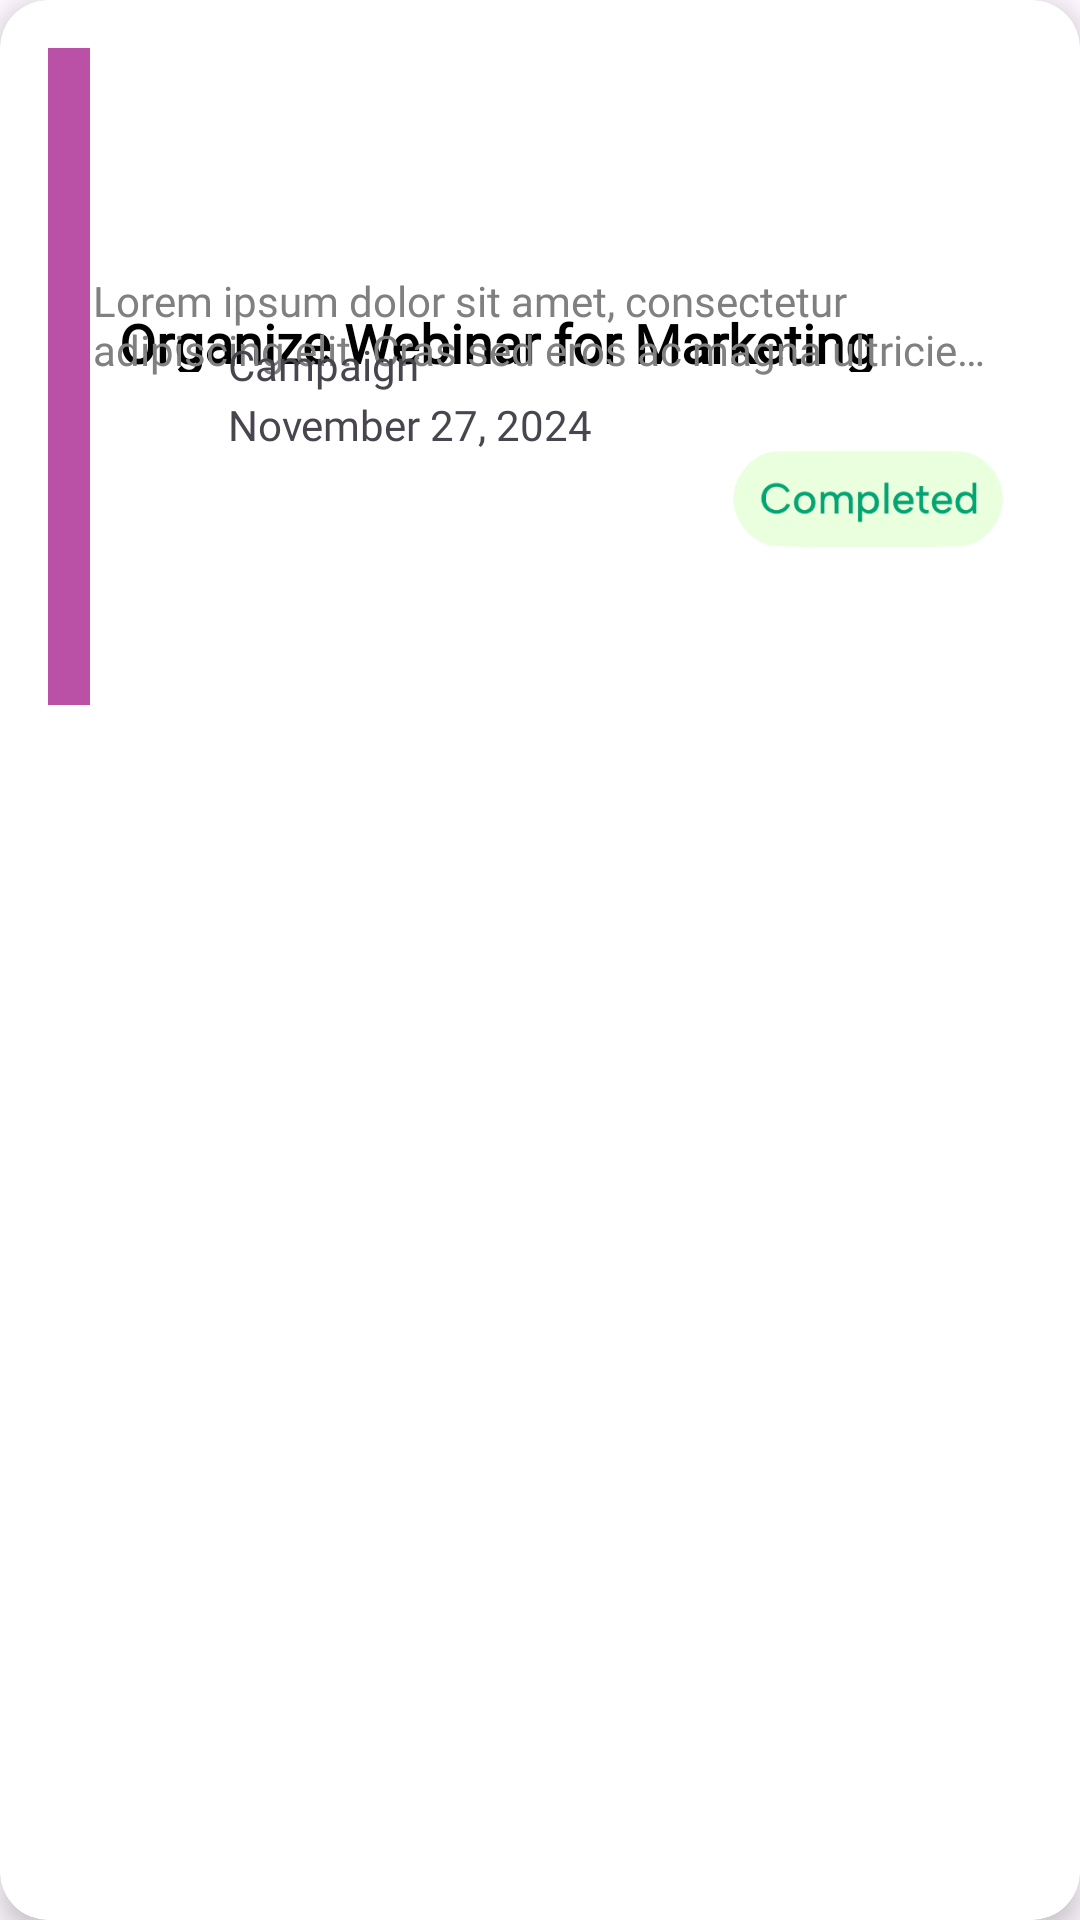

Android layout source for this screen:
<!-- AndroidManifest.xml: application theme Theme.Neoemployee -->
<!-- res/layout/task_cards_three.xml -->
<androidx.cardview.widget.CardView xmlns:android="http://schemas.android.com/apk/res/android"
    xmlns:card_view="http://schemas.android.com/apk/res-auto"
    xmlns:tools="http://schemas.android.com/tools"
    android:id="@+id/taskCards3"
    android:layout_width="380dp"
    android:layout_height="170dp"
    android:layout_margin="16dp"
    android:foregroundTint="#923B3B"
    card_view:cardBackgroundColor="@color/white"
    card_view:cardCornerRadius="16dp"
    card_view:cardElevation="5dp"
    card_view:cardMaxElevation="5dp">

    <androidx.constraintlayout.widget.ConstraintLayout
        android:id="@+id/linearLayout"
        android:layout_width="match_parent"
        android:layout_height="wrap_content"
        android:orientation="vertical"
        android:padding="16dp"
        card_view:layout_constraintBottom_toBottomOf="@+id/cardDescription"
        card_view:layout_constraintTop_toBottomOf="@+id/cardDescription">

        <TextView
            android:id="@+id/taskTitle"
            android:layout_width="330dp"
            android:layout_height="22dp"
            android:layout_marginStart="42dp"
            android:layout_marginTop="16dp"
            android:layout_marginEnd="256dp"
            android:layout_marginBottom="111dp"
            android:fontFamily="@font/albert_sans_medium"
            android:text="Organize Webinar for Marketing"
            android:maxLines="1"
            android:ellipsize="end"
            android:textColor="#000000"
            android:textSize="18sp"
            android:textStyle="bold"
            card_view:layout_constraintBottom_toBottomOf="parent"
            card_view:layout_constraintEnd_toEndOf="parent"
            card_view:layout_constraintHorizontal_bias="0.062"
            card_view:layout_constraintStart_toStartOf="parent"
            card_view:layout_constraintTop_toTopOf="parent"
            card_view:layout_constraintVertical_bias="1.0"
            tools:layout_conversion_absoluteHeight="22dp"
            tools:layout_conversion_absoluteWidth="82dp" />

        <TextView
            android:id="@+id/taskDescription"
            android:layout_width="300dp"
            android:layout_height="wrap_content"
            android:layout_marginStart="41dp"
            android:layout_marginTop="40dp"
            android:layout_marginEnd="39dp"
            android:layout_marginBottom="7dp"
            android:ellipsize="end"
            android:fontFamily="@font/albert_sans"
            android:maxLines="2"
            android:text="Lorem ipsum dolor sit amet, consectetur adipiscing elit. Cras sed eros ac magna ultricies venenatis non ac dui. Nulla varius accumsan nunc at ultricies."
            android:textColor="#808080"
            card_view:layout_constraintBottom_toTopOf="@+id/folderIcon"
            card_view:layout_constraintEnd_toEndOf="parent"
            card_view:layout_constraintStart_toStartOf="parent"
            card_view:layout_constraintTop_toTopOf="parent"
            tools:layout_conversion_absoluteHeight="18dp"
            tools:layout_conversion_absoluteWidth="338dp" />

        <ImageView
            android:id="@+id/folderIcon"
            android:layout_width="24dp"
            android:layout_height="24dp"
            android:layout_marginStart="24dp"
            android:layout_marginTop="95dp"
            android:layout_marginBottom="35dp"
            android:padding="0dp"
            card_view:layout_constraintBottom_toBottomOf="parent"
            card_view:layout_constraintStart_toStartOf="parent"
            card_view:layout_constraintTop_toTopOf="parent"
            card_view:layout_constraintVertical_bias="0.875"
            card_view:srcCompat="@drawable/baseline_article_24"
            tools:layout_conversion_absoluteHeight="24dp"
            tools:layout_conversion_absoluteWidth="24dp" />

        <ImageView
            android:id="@+id/taskColor"
            android:layout_width="35dp"
            android:layout_height="219dp"
            android:layout_marginEnd="10dp"
            card_view:layout_constraintEnd_toStartOf="@+id/taskTitle"
            card_view:layout_constraintTop_toTopOf="parent"
            card_view:srcCompat="@drawable/card_tabs" />

        <ImageView
            android:id="@+id/imageView13"
            android:layout_width="109dp"
            android:layout_height="68dp"
            android:layout_marginTop="94dp"
            android:layout_marginBottom="8dp"
            card_view:layout_constraintBottom_toBottomOf="parent"
            card_view:layout_constraintEnd_toEndOf="parent"
            card_view:layout_constraintTop_toTopOf="parent"
            card_view:srcCompat="@drawable/completed_icon" />

        <TextView
            android:id="@+id/taskGenre"
            android:layout_width="150dp"
            android:layout_height="18dp"
            android:layout_marginStart="60dp"
            android:layout_marginTop="84dp"
            android:layout_marginBottom="52dp"
            android:fontFamily="@font/albert_sans"
            android:padding="0dp"
            android:text="Campaign"
            card_view:layout_constraintBottom_toBottomOf="parent"
            card_view:layout_constraintEnd_toEndOf="parent"
            card_view:layout_constraintHorizontal_bias="0.0"
            card_view:layout_constraintStart_toStartOf="parent"
            card_view:layout_constraintTop_toTopOf="parent"
            card_view:layout_constraintVertical_bias="0.187"
            tools:layout_conversion_absoluteHeight="19dp"
            tools:layout_conversion_absoluteWidth="347dp" />

        <TextView
            android:id="@+id/taskDueDate"
            android:layout_width="wrap_content"
            android:layout_height="18dp"
            android:layout_marginStart="60dp"
            android:layout_marginTop="116dp"
            android:layout_marginBottom="24dp"
            android:fontFamily="@font/albert_sans"
            android:padding="0dp"
            android:text="November 27, 2024"
            card_view:layout_constraintBottom_toBottomOf="parent"
            card_view:layout_constraintEnd_toEndOf="parent"
            card_view:layout_constraintHorizontal_bias="0.0"
            card_view:layout_constraintStart_toStartOf="parent"
            card_view:layout_constraintTop_toTopOf="parent"
            card_view:layout_constraintVertical_bias="0.0"
            tools:layout_conversion_absoluteHeight="19dp"
            tools:layout_conversion_absoluteWidth="347dp" />

        <ImageView
            android:id="@+id/clockIcon"
            android:layout_width="wrap_content"
            android:layout_height="24dp"
            android:layout_marginStart="24dp"
            android:layout_marginTop="112dp"
            android:layout_marginEnd="316dp"
            android:padding="0dp"
            card_view:layout_constraintEnd_toEndOf="parent"
            card_view:layout_constraintHorizontal_bias="0.0"
            card_view:layout_constraintStart_toStartOf="parent"
            card_view:layout_constraintTop_toTopOf="parent"
            card_view:srcCompat="@drawable/outline_access_time_24"
            tools:layout_conversion_absoluteHeight="24dp"
            tools:layout_conversion_absoluteWidth="24dp" />


    </androidx.constraintlayout.widget.ConstraintLayout>
</androidx.cardview.widget.CardView>
<!-- resources referenced by this layout -->
<resources>
  <color name="white">#FFFFFFFF</color>
  <!-- drawable card_tabs (drawable) -->
  <?xml version="1.0" encoding="utf-8"?>
  <shape xmlns:android="http://schemas.android.com/apk/res/android"
      android:shape="rectangle">
  
      <solid android:color="#BA51A6"/>
  
  </shape>
  <!-- drawable completed_icon: png bitmap (drawable, 18390 bytes) -->
  <style name="Theme.Neoemployee" parent="Base.Theme.Neoemployee" />
  <style name="Base.Theme.Neoemployee" parent="Theme.Material3.DayNight.NoActionBar">
          
          
      </style>
</resources>
